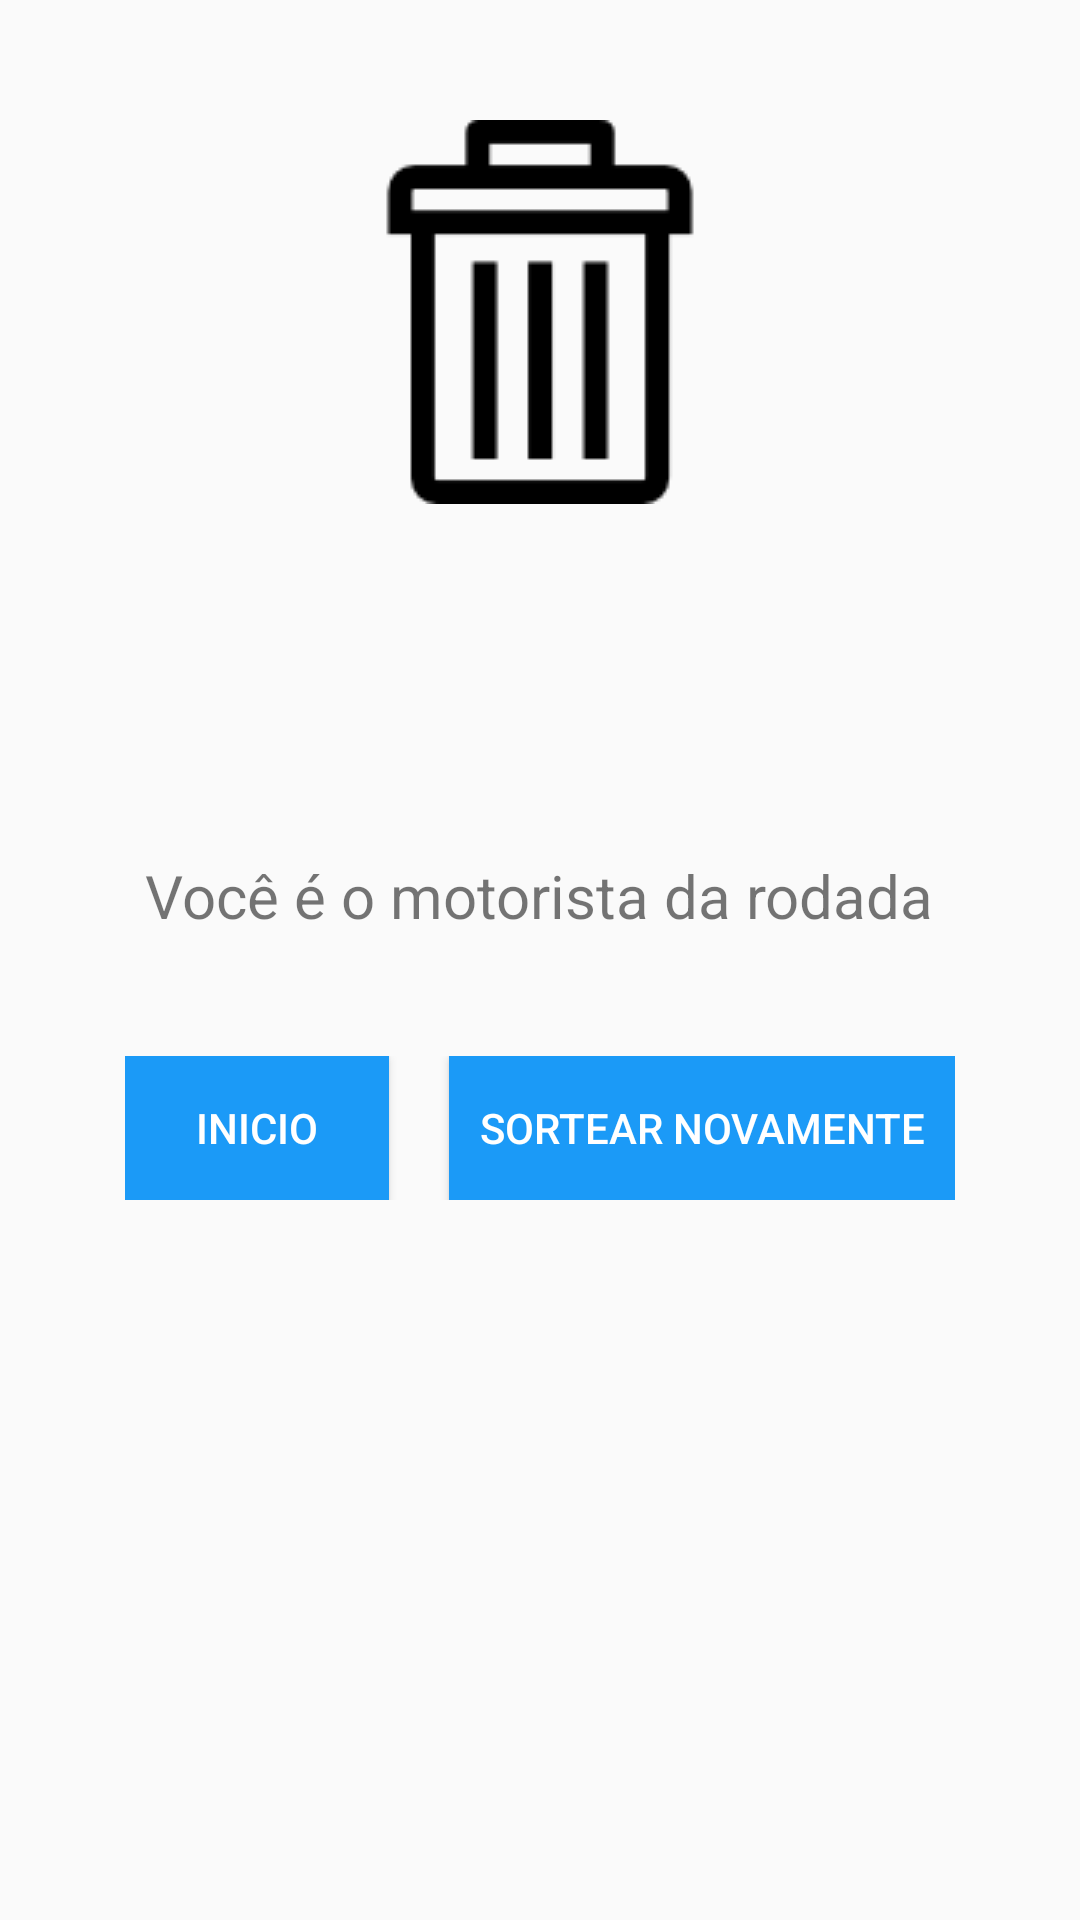

Android layout source for this screen:
<!-- AndroidManifest.xml: application theme AppTheme.NoActionBar -->
<!-- res/layout/activity_chosen_driver.xml -->
<?xml version="1.0" encoding="utf-8"?>
<RelativeLayout
        xmlns:android="http://schemas.android.com/apk/res/android"
        android:layout_width="match_parent"
        android:layout_height="match_parent" xmlns:tools="http://schemas.android.com/tools"
        android:layout_marginStart="@dimen/default_size_50_dp"
        android:layout_marginEnd="@dimen/default_size_50_dp">

    <ImageView
            android:id="@+id/profile_driver"
            android:layout_width="wrap_content"
            android:layout_height="wrap_content"
            android:layout_marginTop="@dimen/default_margin_40_dp"
            android:background="@drawable/delete"
            android:layout_centerHorizontal="true"/>

    <TextView
            android:id="@+id/name_driver"
            android:layout_width="wrap_content"
            android:layout_height="wrap_content"
            android:textSize="@dimen/default_size_20_sp"
            android:layout_centerHorizontal="true"
            android:layout_marginTop="@dimen/default_size_50_dp"
            tools:text="Motorista"
            android:layout_below="@+id/profile_driver"/>

    <TextView
            android:id="@+id/chosen_driver"
            android:layout_width="wrap_content"
            android:layout_height="wrap_content"
            android:text="@string/chosen_driver"
            android:textSize="@dimen/default_size_20_sp"
            android:layout_marginTop="@dimen/default_margin_40_dp"
            android:layout_centerHorizontal="true"
            android:layout_below="@+id/name_driver"/>

    <LinearLayout
            android:layout_width="wrap_content"
            android:layout_height="wrap_content"
            android:layout_marginTop="@dimen/default_margin_40_dp"
            android:layout_below="@+id/chosen_driver"
            android:layout_centerHorizontal="true"
            android:orientation="horizontal">

        <Button
                android:id="@+id/home"
                android:layout_width="wrap_content"
                android:layout_height="wrap_content"
                android:layout_marginEnd="20dp"
                android:background="@color/blue_1B9AF7"
                android:textColor="@color/white"
                android:text="@string/home"/>

        <Button
                android:id="@+id/random_again"
                android:layout_width="wrap_content"
                android:layout_height="wrap_content"
                android:padding="@dimen/default_margin_10_dp"
                android:background="@color/blue_1B9AF7"
                android:textColor="@color/white"
                android:text="@string/choose_again"/>

    </LinearLayout>

</RelativeLayout>
<!-- resources referenced by this layout -->
<resources>
  <color name="blue_1B9AF7">#1B9AF7</color>
  <color name="white">#ffffff</color>
  <dimen name="default_margin_10_dp">10dp</dimen>
  <dimen name="default_margin_40_dp">40dp</dimen>
  <dimen name="default_size_20_sp">20sp</dimen>
  <dimen name="default_size_50_dp">50dp</dimen>
  <!-- drawable delete: png bitmap (drawable, 1227 bytes) -->
  <string name="choose_again">Sortear Novamente</string>
  <string name="chosen_driver">Você é o motorista da rodada</string>
  <string name="home">Inicio</string>
  <style name="AppTheme.NoActionBar" parent="Theme.AppCompat.Light.NoActionBar" />
</resources>
